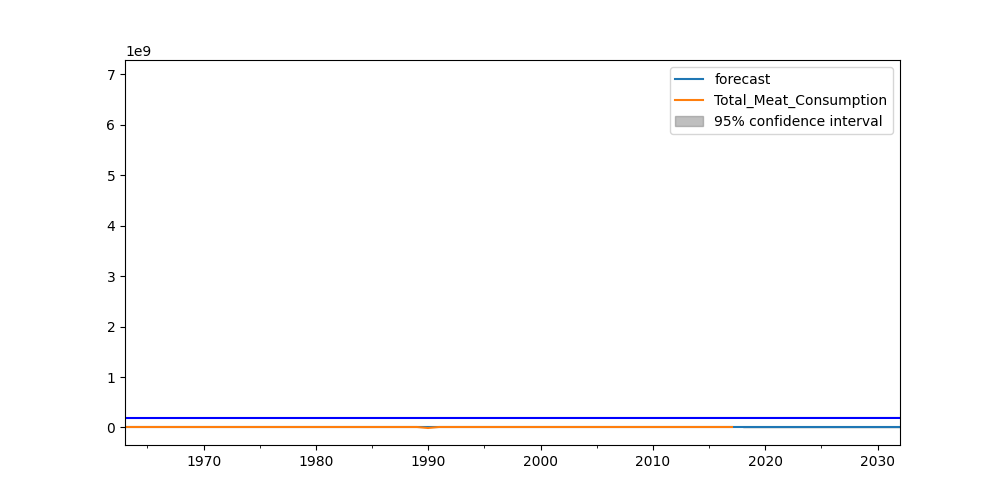

The table this chart was drawn from, first rows:
dates, Entity, Total_Meat_Consumption
1961-01-01, Myanmar, 105729120
1962-01-01, Myanmar, 106453620
1963-01-01, Myanmar, 116221980
1964-01-01, Myanmar, 124756680
1965-01-01, Myanmar, 132211550
1966-01-01, Myanmar, 143482720
1967-01-01, Myanmar, 161099400
1968-01-01, Myanmar, 160252400
1969-01-01, Myanmar, 175797600
1970-01-01, Myanmar, 188156100
1971-01-01, Myanmar, 190931760
1972-01-01, Myanmar, 188276300
1973-01-01, Myanmar, 191216520
1974-01-01, Myanmar, 184294880
1975-01-01, Myanmar, 193767630
1976-01-01, Myanmar, 205106700
1977-01-01, Myanmar, 207214690
1978-01-01, Myanmar, 215815910
1979-01-01, Myanmar, 230349280
1980-01-01, Myanmar, 240594720
1981-01-01, Myanmar, 258122880
1982-01-01, Myanmar, 272650420
1983-01-01, Myanmar, 280623480
1984-01-01, Myanmar, 289742760
1985-01-01, Myanmar, 298878990
1986-01-01, Myanmar, 300683460
1987-01-01, Myanmar, 312473720
1988-01-01, Myanmar, 322692300
1989-01-01, Myanmar, 259863780
1990-01-01, Myanmar, 198821350
1991-01-01, Myanmar, 204842100
1992-01-01, Myanmar, 217522260
1993-01-01, Myanmar, 227745900
1994-01-01, Myanmar, 267673110
1995-01-01, Myanmar, 293265360
1996-01-01, Myanmar, 319609880
1997-01-01, Myanmar, 338152770
1998-01-01, Myanmar, 348924150
1999-01-01, Myanmar, 374527910
2000-01-01, Myanmar, 448512000
2001-01-01, Myanmar, 502946250
2002-01-01, Myanmar, 612493680
2003-01-01, Myanmar, 741976090
2004-01-01, Myanmar, 873666360
2005-01-01, Myanmar, 1049977500
2006-01-01, Myanmar, 1201958380
2007-01-01, Myanmar, 1335301110
2008-01-01, Myanmar, 1472435700
2009-01-01, Myanmar, 1684882500
2010-01-01, Myanmar, 1910187750
2011-01-01, Myanmar, 2016694050
2012-01-01, Myanmar, 2020570200
2013-01-01, Myanmar, 2023783560
2014-01-01, Myanmar, 2711815470
2015-01-01, Myanmar, 2914312920
2016-01-01, Myanmar, 2989085750
2017-01-01, Myanmar, 3109025920
2018-01-01, Myanmar, 3239441170
2019-01-01, Myanmar, 3427006217
2020-01-01, Myanmar, 3624056096
... 11 more rows
